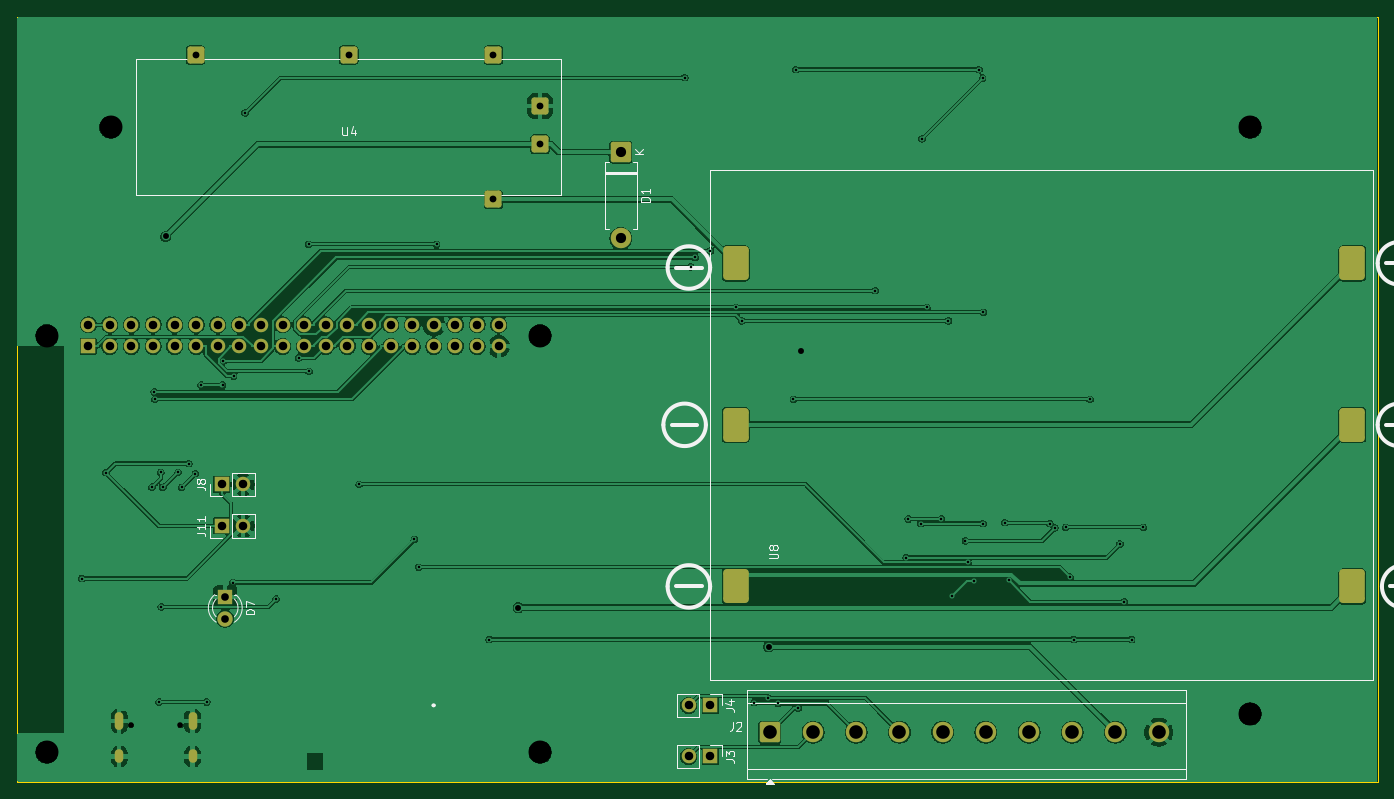
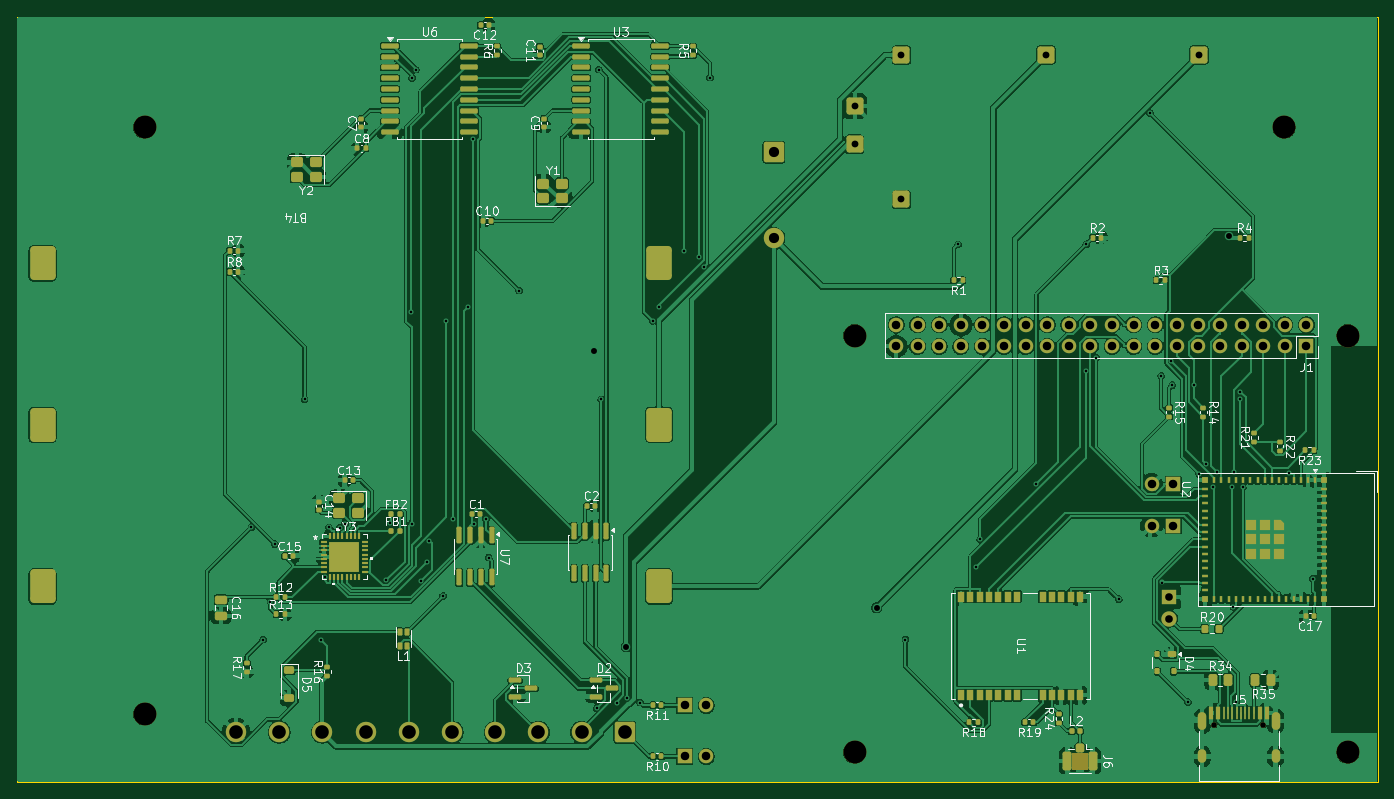
Circuit board: 11 layer files. Board 160.0 x 90.0 mm.
- bottom_copper: Raspberry-Pi-Backup-power-and-GPS-hat-v4-CuBottom.gbr (361102 bytes)
- top_copper: Raspberry-Pi-Backup-power-and-GPS-hat-v4-CuTop.gbr (189261 bytes)
- outline: Raspberry-Pi-Backup-power-and-GPS-hat-v4-EdgeCuts.gbr (959 bytes)
- bottom_mask: Raspberry-Pi-Backup-power-and-GPS-hat-v4-MaskBottom.gbr (17417 bytes)
- top_mask: Raspberry-Pi-Backup-power-and-GPS-hat-v4-MaskTop.gbr (3866 bytes)
- drill: Raspberry-Pi-Backup-power-and-GPS-hat-v4-NPTH.drl (579 bytes)
- drill: Raspberry-Pi-Backup-power-and-GPS-hat-v4-PTH.drl (3506 bytes)
- paste: Raspberry-Pi-Backup-power-and-GPS-hat-v4-PasteBottom.gbr (14681 bytes)
- paste: Raspberry-Pi-Backup-power-and-GPS-hat-v4-PasteTop.gbr (523 bytes)
- bottom_silk: Raspberry-Pi-Backup-power-and-GPS-hat-v4-SilkBottom.gbr (102167 bytes)
- top_silk: Raspberry-Pi-Backup-power-and-GPS-hat-v4-SilkTop.gbr (17483 bytes)

=== bottom_copper: Raspberry-Pi-Backup-power-and-GPS-hat-v4-CuBottom.gbr (361102 bytes, source omitted) ===
=== top_copper: Raspberry-Pi-Backup-power-and-GPS-hat-v4-CuTop.gbr (189261 bytes, source omitted) ===
=== outline: Raspberry-Pi-Backup-power-and-GPS-hat-v4-EdgeCuts.gbr ===
%TF.GenerationSoftware,KiCad,Pcbnew,9.0.8-9.0.8~ubuntu25.10.1*%
%TF.CreationDate,2026-07-13T10:07:43+02:00*%
%TF.ProjectId,Raspberry-Pi-Backup-power-and-GPS-hat-v4,52617370-6265-4727-9279-2d50692d4261,rev?*%
%TF.SameCoordinates,Original*%
%TF.FileFunction,Profile,NP*%
%FSLAX46Y46*%
G04 Gerber Fmt 4.6, Leading zero omitted, Abs format (unit mm)*
G04 Created by KiCad (PCBNEW 9.0.8-9.0.8~ubuntu25.10.1) date 2026-07-13 10:07:43*
%MOMM*%
%LPD*%
G01*
G04 APERTURE LIST*
%TA.AperFunction,Profile*%
%ADD10C,0.050000*%
%TD*%
%TA.AperFunction,Profile*%
%ADD11C,0.100000*%
%TD*%
G04 APERTURE END LIST*
D10*
X0Y0D02*
X160000000Y0D01*
X0Y-37000000D02*
X0Y0D01*
D11*
X0Y-37000000D02*
X0Y-53000000D01*
D10*
X0Y-53000000D02*
X0Y-74000000D01*
D11*
X0Y-74000000D02*
X0Y-90000000D01*
X0Y-90000000D02*
X62000000Y-90000000D01*
D10*
X62500000Y-90000000D02*
X62000000Y-90000000D01*
X160000000Y0D02*
X160000000Y-90000000D01*
X160000000Y-90000000D02*
X62500000Y-90000000D01*
M02*

=== bottom_mask: Raspberry-Pi-Backup-power-and-GPS-hat-v4-MaskBottom.gbr (17417 bytes, source omitted) ===
=== top_mask: Raspberry-Pi-Backup-power-and-GPS-hat-v4-MaskTop.gbr ===
%TF.GenerationSoftware,KiCad,Pcbnew,9.0.8-9.0.8~ubuntu25.10.1*%
%TF.CreationDate,2026-07-13T10:07:43+02:00*%
%TF.ProjectId,Raspberry-Pi-Backup-power-and-GPS-hat-v4,52617370-6265-4727-9279-2d50692d4261,rev?*%
%TF.SameCoordinates,Original*%
%TF.FileFunction,Soldermask,Top*%
%TF.FilePolarity,Negative*%
%FSLAX46Y46*%
G04 Gerber Fmt 4.6, Leading zero omitted, Abs format (unit mm)*
G04 Created by KiCad (PCBNEW 9.0.8-9.0.8~ubuntu25.10.1) date 2026-07-13 10:07:43*
%MOMM*%
%LPD*%
G01*
G04 APERTURE LIST*
G04 Aperture macros list*
%AMRoundRect*
0 Rectangle with rounded corners*
0 $1 Rounding radius*
0 $2 $3 $4 $5 $6 $7 $8 $9 X,Y pos of 4 corners*
0 Add a 4 corners polygon primitive as box body*
4,1,4,$2,$3,$4,$5,$6,$7,$8,$9,$2,$3,0*
0 Add four circle primitives for the rounded corners*
1,1,$1+$1,$2,$3*
1,1,$1+$1,$4,$5*
1,1,$1+$1,$6,$7*
1,1,$1+$1,$8,$9*
0 Add four rect primitives between the rounded corners*
20,1,$1+$1,$2,$3,$4,$5,0*
20,1,$1+$1,$4,$5,$6,$7,0*
20,1,$1+$1,$6,$7,$8,$9,0*
20,1,$1+$1,$8,$9,$2,$3,0*%
G04 Aperture macros list end*
%ADD10RoundRect,0.250001X-0.949999X-0.949999X0.949999X-0.949999X0.949999X0.949999X-0.949999X0.949999X0*%
%ADD11C,2.400000*%
%ADD12R,1.800000X1.800000*%
%ADD13C,1.800000*%
%ADD14R,1.700000X1.700000*%
%ADD15C,1.700000*%
%ADD16RoundRect,0.300000X-0.700000X-0.700000X0.700000X-0.700000X0.700000X0.700000X-0.700000X0.700000X0*%
%ADD17RoundRect,0.250001X-0.949999X0.949999X-0.949999X-0.949999X0.949999X-0.949999X0.949999X0.949999X0*%
%ADD18RoundRect,0.450000X-1.050000X-1.550000X1.050000X-1.550000X1.050000X1.550000X-1.050000X1.550000X0*%
%ADD19O,1.700000X1.700000*%
%ADD20O,1.000000X1.600000*%
%ADD21O,1.000000X2.100000*%
G04 APERTURE END LIST*
D10*
%TO.C,J2*%
X88520000Y-84142500D03*
D11*
X93600000Y-84142500D03*
X98680000Y-84142500D03*
X103760000Y-84142500D03*
X108840000Y-84142500D03*
X113920000Y-84142500D03*
X119000000Y-84142500D03*
X124080000Y-84142500D03*
X129160000Y-84142500D03*
X134240000Y-84142500D03*
%TD*%
D12*
%TO.C,D7*%
X24483300Y-68260000D03*
D13*
X24483300Y-70800000D03*
%TD*%
D14*
%TO.C,J8*%
X24043300Y-55000000D03*
D15*
X26583300Y-55000000D03*
%TD*%
D14*
%TO.C,J4*%
X81500000Y-81000000D03*
D15*
X78960000Y-81000000D03*
%TD*%
D16*
%TO.C,U4*%
X21000000Y-4500000D03*
X39000000Y-4500000D03*
X56000000Y-4500000D03*
X56000000Y-21500000D03*
X61500000Y-10500000D03*
X61500000Y-15000000D03*
%TD*%
D14*
%TO.C,J11*%
X24043300Y-59880000D03*
D15*
X26583300Y-59880000D03*
%TD*%
D17*
%TO.C,D1*%
X71000000Y-15920000D03*
D11*
X71000000Y-26080000D03*
%TD*%
D18*
%TO.C,BT4*%
X157000000Y-67000000D03*
X84500000Y-67000000D03*
X157000000Y-48000000D03*
X84500000Y-48000000D03*
X157000000Y-29000000D03*
X84500000Y-29000000D03*
%TD*%
D14*
%TO.C,J3*%
X81500000Y-87000000D03*
D15*
X78960000Y-87000000D03*
%TD*%
D14*
%TO.C,J1*%
X8370000Y-38770000D03*
D19*
X8370000Y-36230000D03*
X10910000Y-38770000D03*
X10910000Y-36230000D03*
X13450000Y-38770000D03*
X13450000Y-36230000D03*
X15990000Y-38770000D03*
X15990000Y-36230000D03*
X18530000Y-38770000D03*
X18530000Y-36230000D03*
X21070000Y-38770000D03*
X21070000Y-36230000D03*
X23610000Y-38770000D03*
X23610000Y-36230000D03*
X26150000Y-38770000D03*
X26150000Y-36230000D03*
X28690000Y-38770000D03*
X28690000Y-36230000D03*
X31230000Y-38770000D03*
X31230000Y-36230000D03*
X33770000Y-38770000D03*
X33770000Y-36230000D03*
X36310000Y-38770000D03*
X36310000Y-36230000D03*
X38850000Y-38770000D03*
X38850000Y-36230000D03*
X41390000Y-38770000D03*
X41390000Y-36230000D03*
X43930000Y-38770000D03*
X43930000Y-36230000D03*
X46470000Y-38770000D03*
X46470000Y-36230000D03*
X49010000Y-38770000D03*
X49010000Y-36230000D03*
X51550000Y-38770000D03*
X51550000Y-36230000D03*
X54090000Y-38770000D03*
X54090000Y-36230000D03*
X56630000Y-38770000D03*
X56630000Y-36230000D03*
%TD*%
D20*
%TO.C,J5*%
X20640000Y-87000000D03*
D21*
X20640000Y-82820000D03*
D20*
X12000000Y-87000000D03*
D21*
X12000000Y-82820000D03*
%TD*%
M02*

=== drill: Raspberry-Pi-Backup-power-and-GPS-hat-v4-NPTH.drl ===
M48
; DRILL file {KiCad 9.0.8-9.0.8~ubuntu25.10.1} date 2026-07-13T10:07:43+0200
; FORMAT={-:-/ absolute / inch / decimal}
; #@! TF.CreationDate,2026-07-13T10:07:43+02:00
; #@! TF.GenerationSoftware,Kicad,Pcbnew,9.0.8-9.0.8~ubuntu25.10.1
; #@! TF.FileFunction,NonPlated,1,2,NPTH
FMAT,2
INCH
; #@! TA.AperFunction,NonPlated,NPTH,ComponentDrill
T1C0.0256
; #@! TA.AperFunction,NonPlated,NPTH,ComponentDrill
T2C0.1063
%
G90
G05
T1
X0.5287Y-3.2815
X0.7563Y-3.2815
T2
X0.1378Y-1.4764
X0.1378Y-3.4055
X0.4331Y-0.5118
X2.4213Y-1.4764
X2.4213Y-3.4055
X5.7087Y-0.5118
X5.7087Y-3.2283
M30

=== drill: Raspberry-Pi-Backup-power-and-GPS-hat-v4-PTH.drl ===
M48
; DRILL file {KiCad 9.0.8-9.0.8~ubuntu25.10.1} date 2026-07-13T10:07:43+0200
; FORMAT={-:-/ absolute / inch / decimal}
; #@! TF.CreationDate,2026-07-13T10:07:43+02:00
; #@! TF.GenerationSoftware,Kicad,Pcbnew,9.0.8-9.0.8~ubuntu25.10.1
; #@! TF.FileFunction,Plated,1,2,PTH
FMAT,2
INCH
; #@! TA.AperFunction,Plated,PTH,ViaDrill
T1C0.0118
; #@! TA.AperFunction,Plated,PTH,ComponentDrill
T2C0.0236
; #@! TA.AperFunction,Plated,PTH,ViaDrill
T3C0.0276
; #@! TA.AperFunction,Plated,PTH,ComponentDrill
T4C0.0315
; #@! TA.AperFunction,Plated,PTH,ComponentDrill
T5C0.0354
; #@! TA.AperFunction,Plated,PTH,ComponentDrill
T6C0.0394
; #@! TA.AperFunction,Plated,PTH,ComponentDrill
T7C0.0472
; #@! TA.AperFunction,Plated,PTH,ComponentDrill
T8C0.0630
%
G90
G05
T1
X0.2991Y-2.6014
X0.4116Y-2.1111
X0.6242Y-2.1791
X0.6352Y-1.7371
X0.6385Y-1.7717
X0.6574Y-3.1729
X0.6653Y-2.1102
X0.6675Y-2.7327
X0.6749Y-2.1791
X0.7454Y-2.1087
X0.7617Y-2.1795
X0.7951Y-2.0691
X0.8257Y-2.1155
X0.8517Y-1.7054
X0.8782Y-3.1729
X0.9511Y-1.7054
X0.9556Y-1.594
X0.9996Y-2.6197
X1.0021Y-1.6636
X1.0554Y-0.445
X1.1989Y-2.6963
X1.3032Y-1.5798
X1.3495Y-1.0538
X1.3518Y-1.6419
X1.5835Y-2.1645
X1.8399Y-2.4201
X1.8591Y-2.5486
X1.9425Y-1.0538
X2.1861Y-2.8836
X3.0912Y-0.2824
X3.118Y-1.1576
X3.1397Y-1.115
X3.2101Y-1.0845
X3.3279Y-1.3458
X3.3553Y-1.4078
X3.4132Y-3.176
X3.476Y-3.1539
X3.5235Y-3.1797
X3.5942Y-1.7716
X3.6052Y-0.2451
X3.6157Y-3.2017
X3.9737Y-1.2685
X4.1161Y-2.504
X4.1262Y-2.3254
X4.1841Y-2.3471
X4.1894Y-0.5652
X4.2123Y-1.3458
X4.2797Y-2.3254
X4.312Y-1.4078
X4.3268Y-2.6816
X4.3909Y-2.4268
X4.402Y-2.5264
X4.4309Y-2.6116
X4.4532Y-0.2451
X4.4703Y-0.2843
X4.4717Y-2.3471
X4.4742Y-1.3677
X4.573Y-2.3425
X4.5915Y-2.6104
X4.7812Y-2.3466
X4.8041Y-2.3664
X4.8552Y-2.3638
X4.8752Y-2.5952
X4.892Y-2.8836
X4.9677Y-1.7716
X5.1059Y-2.4411
X5.1261Y-2.7085
X5.1601Y-2.8836
X5.2141Y-2.3638
T3
X0.6877Y-1.0174
X2.3195Y-2.7361
X3.4791Y-2.9172
X3.6296Y-1.5479
T4
X0.8268Y-0.1772
X1.5354Y-0.1772
X2.2047Y-0.1772
X2.2047Y-0.8465
X2.4213Y-0.4134
X2.4213Y-0.5906
T5
X0.9639Y-2.6874
X0.9639Y-2.7874
T6
X0.3295Y-1.4264
X0.3295Y-1.5264
X0.4295Y-1.4264
X0.4295Y-1.5264
X0.5295Y-1.4264
X0.5295Y-1.5264
X0.6295Y-1.4264
X0.6295Y-1.5264
X0.7295Y-1.4264
X0.7295Y-1.5264
X0.8295Y-1.4264
X0.8295Y-1.5264
X0.9295Y-1.4264
X0.9295Y-1.5264
X0.9466Y-2.1654
X0.9466Y-2.3575
X1.0295Y-1.4264
X1.0295Y-1.5264
X1.0466Y-2.1654
X1.0466Y-2.3575
X1.1295Y-1.4264
X1.1295Y-1.5264
X1.2295Y-1.4264
X1.2295Y-1.5264
X1.3295Y-1.4264
X1.3295Y-1.5264
X1.4295Y-1.4264
X1.4295Y-1.5264
X1.5295Y-1.4264
X1.5295Y-1.5264
X1.6295Y-1.4264
X1.6295Y-1.5264
X1.7295Y-1.4264
X1.7295Y-1.5264
X1.8295Y-1.4264
X1.8295Y-1.5264
X1.9295Y-1.4264
X1.9295Y-1.5264
X2.0295Y-1.4264
X2.0295Y-1.5264
X2.1295Y-1.4264
X2.1295Y-1.5264
X2.2295Y-1.4264
X2.2295Y-1.5264
X3.1087Y-3.189
X3.1087Y-3.4252
X3.2087Y-3.189
X3.2087Y-3.4252
T7
X2.7953Y-0.6268
X2.7953Y-1.0268
T8
X3.485Y-3.3127
X3.685Y-3.3127
X3.885Y-3.3127
X4.085Y-3.3127
X4.285Y-3.3127
X4.485Y-3.3127
X4.685Y-3.3127
X4.885Y-3.3127
X5.085Y-3.3127
X5.285Y-3.3127
T2
G00X0.4724Y-3.2823
M15
G01X0.4724Y-3.239
M16
G05
G00X0.4724Y-3.437
M15
G01X0.4724Y-3.4134
M16
G05
G00X0.8126Y-3.2823
M15
G01X0.8126Y-3.239
M16
G05
G00X0.8126Y-3.437
M15
G01X0.8126Y-3.4134
M16
G05
G00X3.3268Y-1.1142
M15
G01X3.3268Y-1.1693
M16
G05
G00X3.3268Y-1.8622
M15
G01X3.3268Y-1.9173
M16
G05
G00X3.3268Y-2.6102
M15
G01X3.3268Y-2.6654
M16
G05
G00X6.1811Y-1.1142
M15
G01X6.1811Y-1.1693
M16
G05
G00X6.1811Y-1.8622
M15
G01X6.1811Y-1.9173
M16
G05
G00X6.1811Y-2.6102
M15
G01X6.1811Y-2.6654
M16
G05
M30

=== paste: Raspberry-Pi-Backup-power-and-GPS-hat-v4-PasteBottom.gbr (14681 bytes, source omitted) ===
=== paste: Raspberry-Pi-Backup-power-and-GPS-hat-v4-PasteTop.gbr ===
%TF.GenerationSoftware,KiCad,Pcbnew,9.0.8-9.0.8~ubuntu25.10.1*%
%TF.CreationDate,2026-07-13T10:07:43+02:00*%
%TF.ProjectId,Raspberry-Pi-Backup-power-and-GPS-hat-v4,52617370-6265-4727-9279-2d50692d4261,rev?*%
%TF.SameCoordinates,Original*%
%TF.FileFunction,Paste,Top*%
%TF.FilePolarity,Positive*%
%FSLAX46Y46*%
G04 Gerber Fmt 4.6, Leading zero omitted, Abs format (unit mm)*
G04 Created by KiCad (PCBNEW 9.0.8-9.0.8~ubuntu25.10.1) date 2026-07-13 10:07:43*
%MOMM*%
%LPD*%
G01*
G04 APERTURE LIST*
G04 APERTURE END LIST*
M02*

=== bottom_silk: Raspberry-Pi-Backup-power-and-GPS-hat-v4-SilkBottom.gbr (102167 bytes, source omitted) ===
=== top_silk: Raspberry-Pi-Backup-power-and-GPS-hat-v4-SilkTop.gbr (17483 bytes, source omitted) ===
